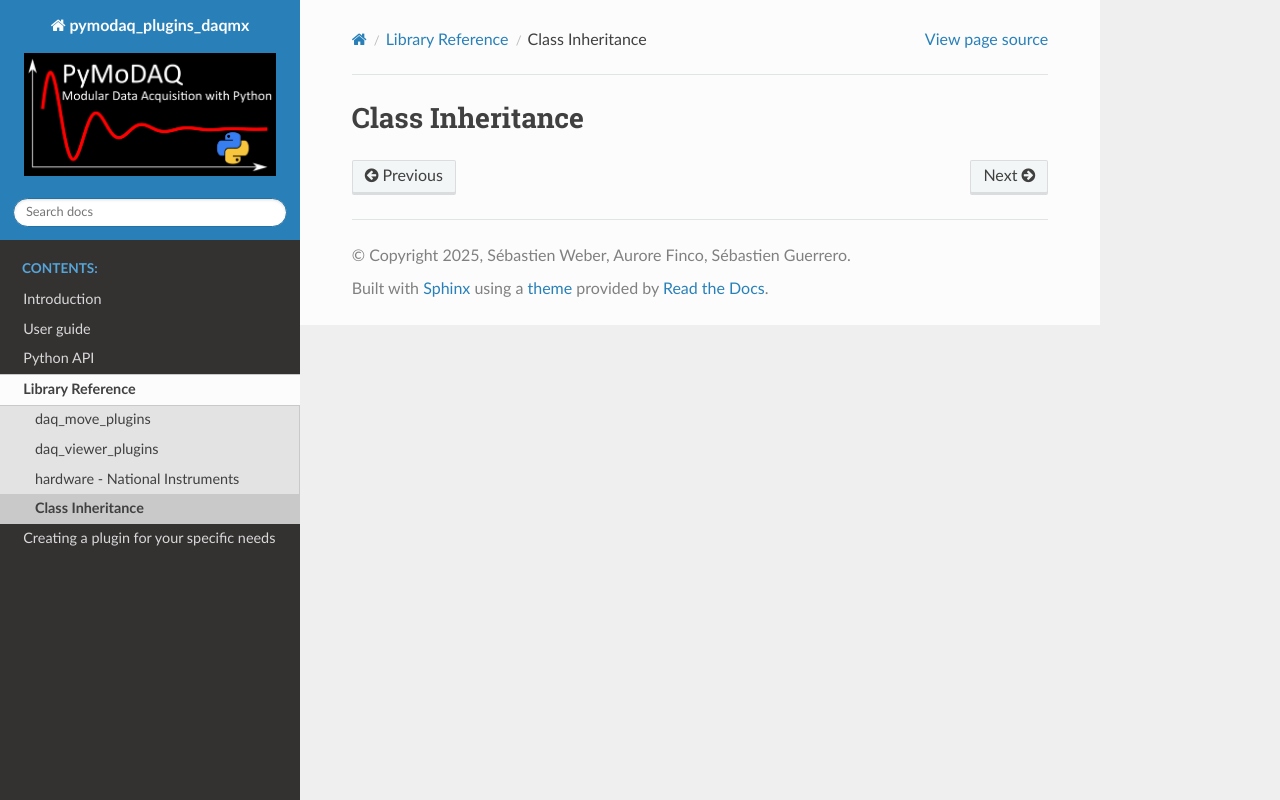

repository: PyMoDAQ/pymodaq_plugins_daqmx · page: docstring/classdiag.html · generator: sphinx

Class Inheritance
=================
